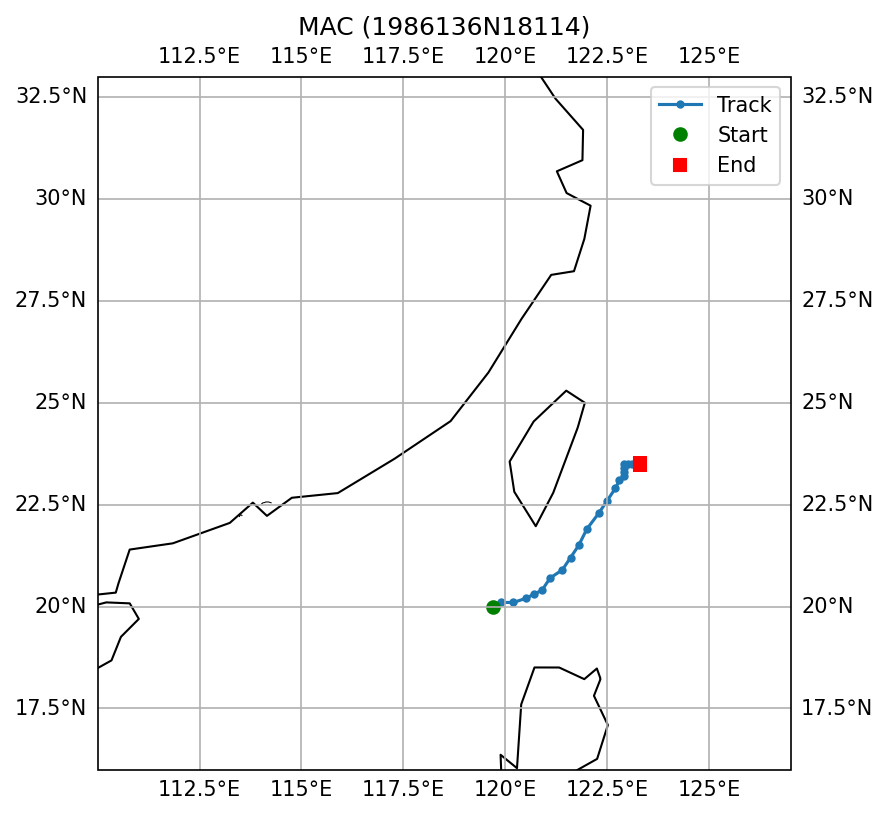

The file beside this chart, header and first rows:
SID, NAME, ISO_TIME, LAT, LON, DIST2LAND, USA_WIND, USA_PRES, USA_R34_NE, USA_R34_SE, USA_R34_SW, USA_R34_NW, USA_RMW, CMA_CAT
1986136N18114, MAC, 1986-05-25 06:00:00, 20.0, 119.7, 194, 30.0, , , , , , , 2
1986136N18114, MAC, 1986-05-25 09:00:00, 20.1, 119.9, 192, 30.0, , , , , , , 2
1986136N18114, MAC, 1986-05-25 12:00:00, 20.1, 120.2, 179, 30.0, , , , , , , 2
1986136N18114, MAC, 1986-05-25 15:00:00, 20.2, 120.5, 181, 30.0, , , , , , , 2
1986136N18114, MAC, 1986-05-25 18:00:00, 20.3, 120.7, 178, 30.0, , , , , , , 2
1986136N18114, MAC, 1986-05-25 21:00:00, 20.4, 120.9, 167, 33.0, , , , , , , 2
1986136N18114, MAC, 1986-05-26 00:00:00, 20.7, 121.1, 135, 35.0, , , , , , , 2
1986136N18114, MAC, 1986-05-26 03:00:00, 20.9, 121.4, 123, 40.0, , , , , , , 2
1986136N18114, MAC, 1986-05-26 06:00:00, 21.2, 121.6, 106, 45.0, , , , , , , 2
1986136N18114, MAC, 1986-05-26 09:00:00, 21.5, 121.8, 103, 45.0, , , , , , , 2
1986136N18114, MAC, 1986-05-26 12:00:00, 21.9, 122.0, 113, 45.0, , , , , , , 3
1986136N18114, MAC, 1986-05-26 15:00:00, 22.3, 122.3, 128, 45.0, , , , , , , 3
1986136N18114, MAC, 1986-05-26 18:00:00, 22.6, 122.5, 125, 45.0, , , , , , , 2
1986136N18114, MAC, 1986-05-26 21:00:00, 22.9, 122.7, 134, 45.0, , , , , , , 2
1986136N18114, MAC, 1986-05-27 00:00:00, 23.1, 122.8, 143, 45.0, , , , , , , 2
1986136N18114, MAC, 1986-05-27 03:00:00, 23.2, 122.9, 153, 43.0, , , , , , , 2
1986136N18114, MAC, 1986-05-27 06:00:00, 23.3, 122.9, 149, 40.0, , , , , , , 2
1986136N18114, MAC, 1986-05-27 09:00:00, 23.4, 122.9, 146, 40.0, , , , , , , 2
1986136N18114, MAC, 1986-05-27 12:00:00, 23.5, 122.9, 144, 40.0, , , , , , , 2
1986136N18114, MAC, 1986-05-27 15:00:00, 23.5, 123.0, 154, 38.0, , , , , , , 2
1986136N18114, MAC, 1986-05-27 18:00:00, 23.5, 123.1, 164, 35.0, , , , , , , 1
1986136N18114, MAC, 1986-05-27 21:00:00, 23.5, 123.3, 180, 33.0, , , , , , , 1
